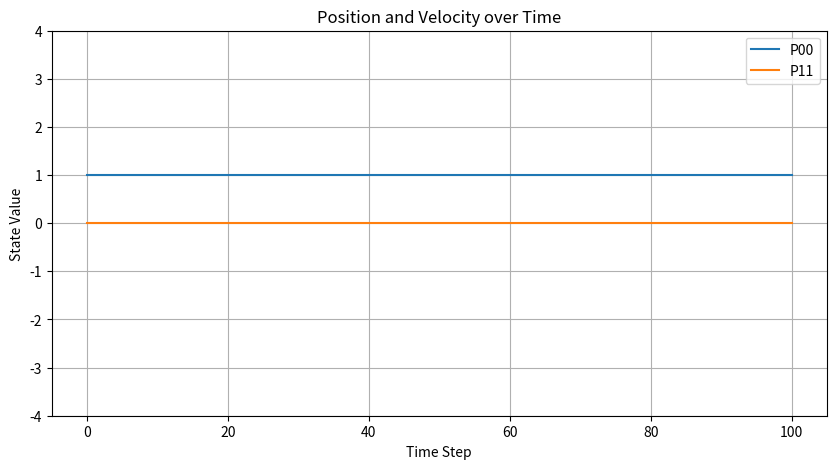

This figure's Python source:
import numpy as np
import matplotlib.pyplot as plt

F = np.array([[0, 1],
              [0, 0]])

P = np.array([[1,0],
     [0,0]])

Q = np.array([[1, 0],
     [0, 0]])

angle = []
angleRate = []

angle.append(P[0, 0])
angleRate.append(P[1, 1])

ITERATIONS = 100
for iter in range(ITERATIONS):

    P = F @ P @ F.T + Q
    angle.append(P[0, 0])
    angleRate.append(P[1, 1])

time = range(ITERATIONS+1)

plt.figure(figsize=(10, 5))
plt.plot(time, angle, label='P00')
plt.plot(time, angleRate, label='P11')
plt.xlabel('Time Step')
plt.ylabel('State Value')
plt.title('Position and Velocity over Time')
plt.ylim([-4, 4])
plt.legend()
plt.grid()
plt.show()